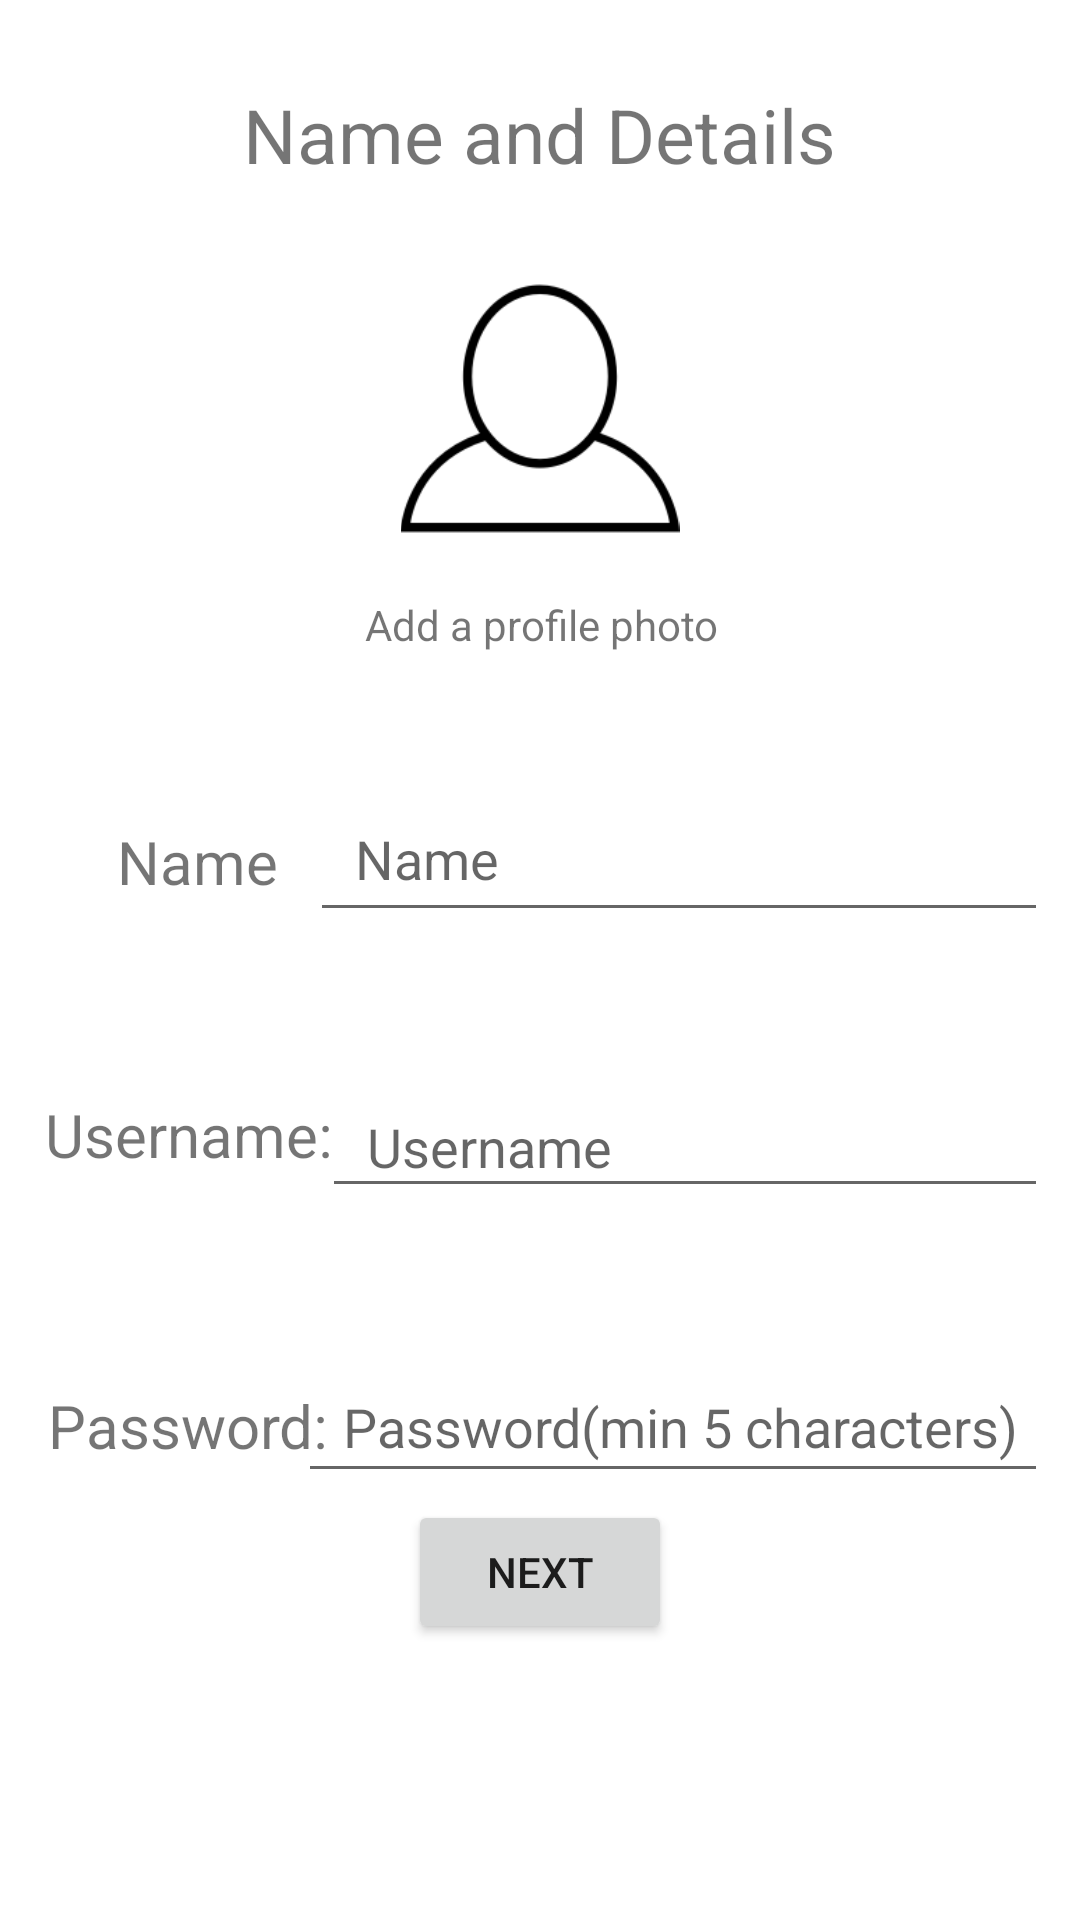

Write the Android layout XML for this screen, with the resource values it uses.
<!-- AndroidManifest.xml: application theme Theme.Instagram -->
<!-- res/layout/fragment_enter_details.xml -->
<?xml version="1.0" encoding="utf-8"?>
<androidx.constraintlayout.widget.ConstraintLayout xmlns:android="http://schemas.android.com/apk/res/android"
    xmlns:app="http://schemas.android.com/apk/res-auto"
    xmlns:tools="http://schemas.android.com/tools"
    android:layout_width="match_parent"
    android:layout_height="match_parent"
    tools:context=".EnterDetailsFragment">

    <TextView
        android:id="@+id/textView2"
        android:layout_width="wrap_content"
        android:layout_height="wrap_content"
        android:layout_marginTop="28dp"
        android:text="Name and Details"
        android:textSize="25sp"
        app:layout_constraintEnd_toEndOf="parent"
        app:layout_constraintHorizontal_bias="0.498"
        app:layout_constraintStart_toStartOf="parent"
        app:layout_constraintTop_toTopOf="parent" />

    <TextView
        android:id="@+id/textView4"
        android:layout_width="wrap_content"
        android:layout_height="wrap_content"
        android:layout_marginStart="32dp"
        android:layout_marginTop="212dp"
        android:text="Name"
        android:textSize="20sp"
        app:layout_constraintEnd_toEndOf="@+id/textView2"
        app:layout_constraintHorizontal_bias="0.036"
        app:layout_constraintStart_toStartOf="parent"
        app:layout_constraintTop_toBottomOf="@+id/textView2" />

    <EditText
        android:id="@+id/details_name"
        android:layout_width="246dp"
        android:layout_height="52dp"
        android:layout_marginTop="76dp"
        android:hint="Name"
        android:paddingLeft="15dp"
        app:layout_constraintEnd_toEndOf="parent"
        app:layout_constraintHorizontal_bias="0.506"
        app:layout_constraintStart_toEndOf="@+id/textView4"
        app:layout_constraintTop_toBottomOf="@+id/details_image" />

    <TextView
        android:id="@+id/textView5"
        android:layout_width="96dp"
        android:layout_height="27dp"
        android:layout_marginTop="64dp"
        android:text="Username:"
        android:textSize="20sp"
        app:layout_constraintEnd_toEndOf="@+id/textView4"
        app:layout_constraintHorizontal_bias="0.571"
        app:layout_constraintStart_toStartOf="@+id/textView4"
        app:layout_constraintTop_toBottomOf="@+id/textView4" />

    <EditText
        android:id="@+id/detals_username"
        android:layout_width="242dp"
        android:layout_height="44dp"
        android:layout_marginTop="48dp"
        android:hint="Username"
        android:paddingLeft="15dp"
        app:layout_constraintEnd_toEndOf="@+id/details_name"
        app:layout_constraintHorizontal_bias="1.0"
        app:layout_constraintStart_toStartOf="@+id/details_name"
        app:layout_constraintTop_toBottomOf="@+id/details_name" />

    <TextView
        android:id="@+id/textView6"
        android:layout_width="wrap_content"
        android:layout_height="wrap_content"
        android:layout_marginTop="70dp"
        android:textSize="20sp"
        android:text="Password:"
        app:layout_constraintEnd_toEndOf="@+id/textView5"
        app:layout_constraintHorizontal_bias="0.473"
        app:layout_constraintStart_toStartOf="@+id/textView5"
        app:layout_constraintTop_toBottomOf="@+id/textView5" />

    <EditText
        android:id="@+id/details_password"
        android:layout_width="250dp"
        android:layout_height="47dp"
        android:layout_marginTop="48dp"
        android:ems="10"
        android:hint="Password(min 5 characters)"
        android:inputType="textPassword"
        android:paddingLeft="15dp"
        app:layout_constraintEnd_toEndOf="@+id/detals_username"
        app:layout_constraintHorizontal_bias="1.0"
        app:layout_constraintStart_toStartOf="@+id/detals_username"
        app:layout_constraintTop_toBottomOf="@+id/detals_username" />

    <ImageView
        android:id="@+id/details_image"
        android:layout_width="106dp"
        android:layout_height="93dp"
        android:layout_marginTop="28dp"
        android:src="@drawable/account_photo"
        app:layout_constraintEnd_toEndOf="@+id/textView2"
        app:layout_constraintStart_toStartOf="@+id/textView2"
        app:layout_constraintTop_toBottomOf="@+id/textView2" />

    <Button
        android:id="@+id/details_button"
        android:layout_width="wrap_content"
        android:layout_height="wrap_content"
        android:layout_marginBottom="92dp"
        android:text="Next"
        app:layout_constraintBottom_toBottomOf="parent"
        app:layout_constraintEnd_toEndOf="parent"
        app:layout_constraintStart_toStartOf="parent" />

    <TextView
        android:id="@+id/textView7"
        android:layout_width="wrap_content"
        android:layout_height="wrap_content"
        android:layout_marginTop="16dp"
        android:text="Add a profile photo"
        app:layout_constraintEnd_toEndOf="@+id/details_image"
        app:layout_constraintHorizontal_bias="0.461"
        app:layout_constraintStart_toStartOf="@+id/details_image"
        app:layout_constraintTop_toBottomOf="@+id/details_image" />


</androidx.constraintlayout.widget.ConstraintLayout>
<!-- resources referenced by this layout -->
<resources>
  <!-- drawable account_photo: png bitmap (drawable, 4441 bytes) -->
  <style name="Theme.Instagram" parent="Theme.MaterialComponents.DayNight.NoActionBar">
          
          <item name="colorPrimary">@color/purple_500</item>
          <item name="colorPrimaryVariant">@color/white</item>
          <item name="colorOnPrimary">@color/white</item>
          
          <item name="colorSecondary">@color/teal_200</item>
          <item name="colorSecondaryVariant">@color/teal_700</item>
          <item name="colorOnSecondary">@color/black</item>
          
          <item name="android:statusBarColor" tools:targetApi="l">?attr/colorPrimaryVariant</item>
          
      </style>
  <color name="purple_500">#FF6200EE</color>
  <color name="white">#FFFFFFFF</color>
  <color name="teal_200">#FF03DAC5</color>
  <color name="teal_700">#FF018786</color>
  <color name="black">#FF000000</color>
</resources>
